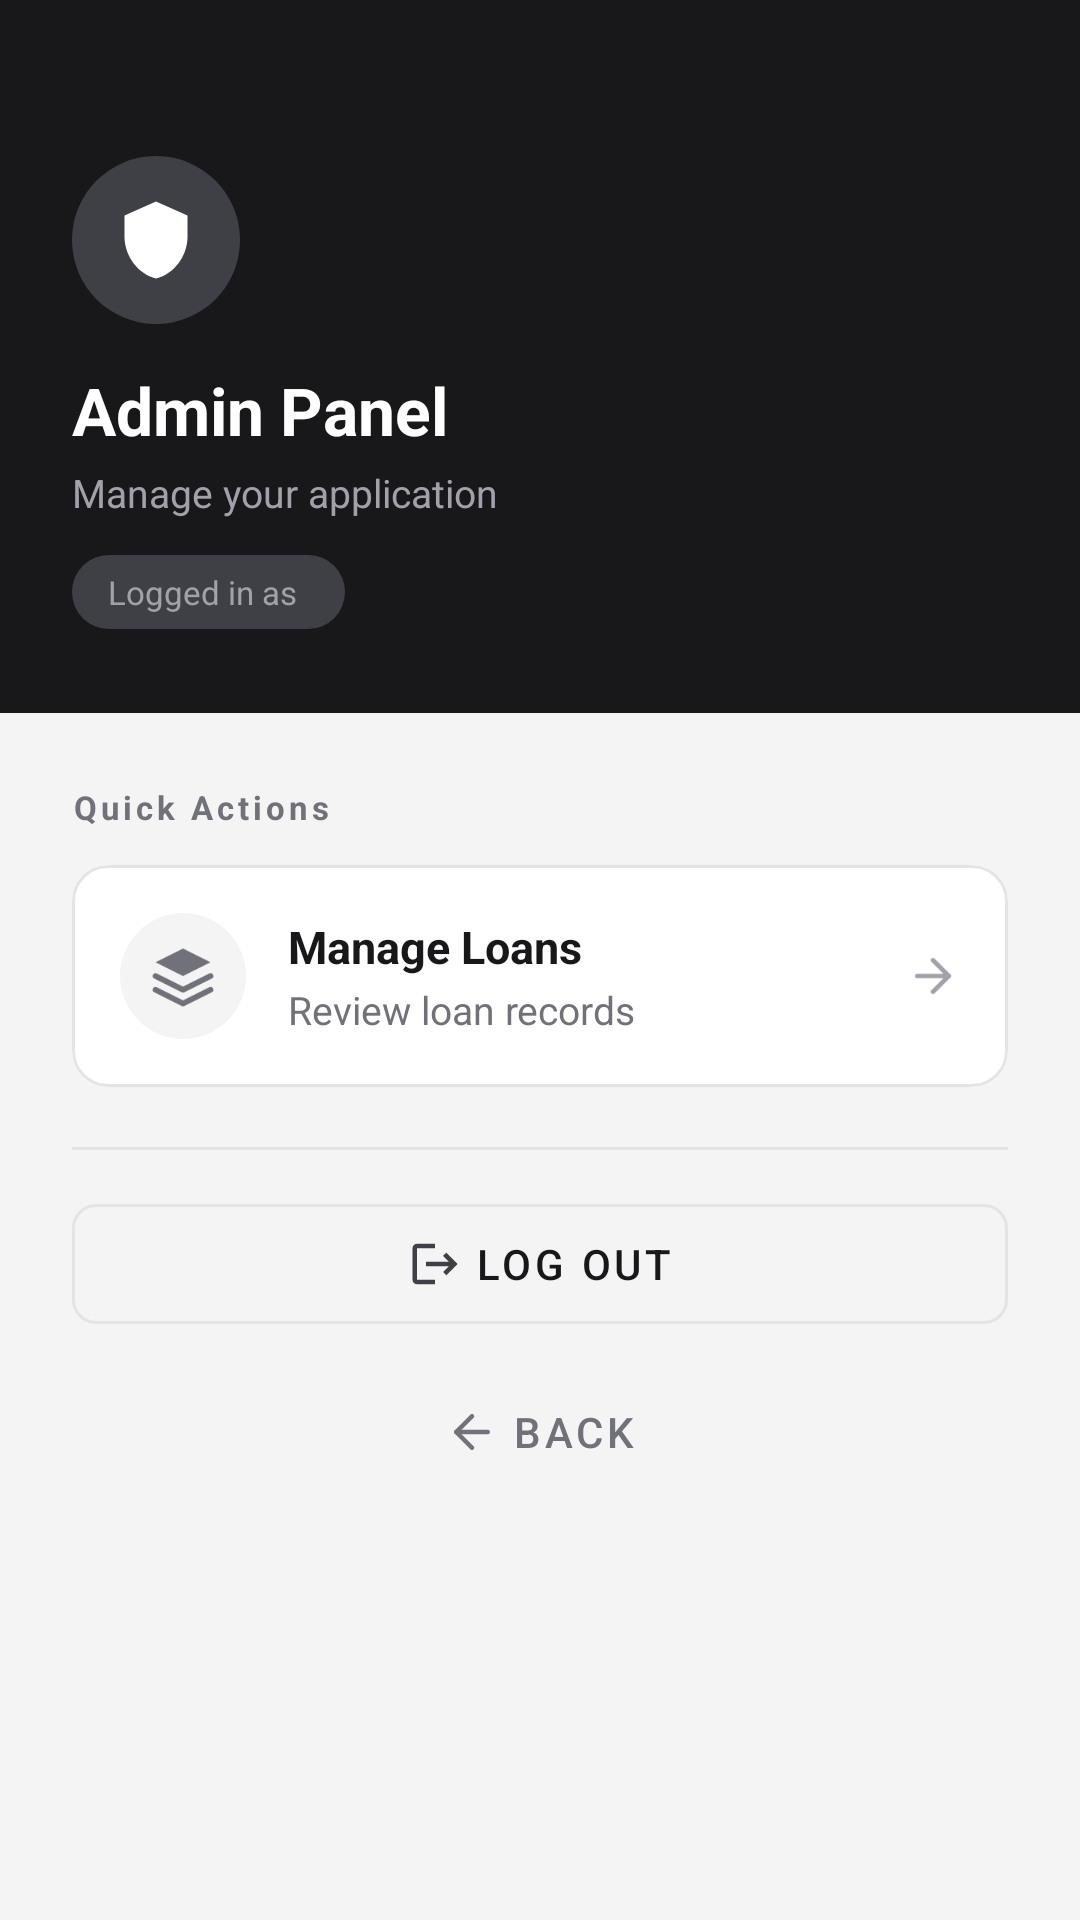

This screen was rendered from an Android layout file. Write that file and the resources it references.
<!-- AndroidManifest.xml: application theme Theme.LoanBuddy -->
<!-- res/layout/activity_admin.xml -->
<?xml version="1.0" encoding="utf-8"?>
<ScrollView xmlns:android="http://schemas.android.com/apk/res/android"
    xmlns:app="http://schemas.android.com/apk/res-auto"
    xmlns:tools="http://schemas.android.com/tools"
    android:id="@+id/admin_container"
    android:layout_width="match_parent"
    android:layout_height="match_parent"
    android:background="@color/bg_page"
    android:fillViewport="true"
    tools:context=".AdminActivity">

    <LinearLayout
        android:layout_width="match_parent"
        android:layout_height="wrap_content"
        android:orientation="vertical">

        
        <LinearLayout
            android:layout_width="match_parent"
            android:layout_height="wrap_content"
            android:background="@color/zinc_900"
            android:orientation="vertical"
            android:paddingHorizontal="24dp"
            android:paddingTop="52dp"
            android:paddingBottom="28dp">

            <FrameLayout
                android:layout_width="56dp"
                android:layout_height="56dp"
                android:background="@drawable/bg_circle_dark"
                android:backgroundTint="@color/zinc_700">
                <ImageView
                    android:layout_width="28dp"
                    android:layout_height="28dp"
                    android:layout_gravity="center"
                    android:src="@drawable/ic_shield"
                    android:contentDescription="@null"
                    app:tint="@color/white" />
            </FrameLayout>

            <TextView
                android:layout_width="wrap_content"
                android:layout_height="wrap_content"
                android:layout_marginTop="14dp"
                android:text="@string/admin_title"
                android:textColor="@color/white"
                android:textSize="22sp"
                android:textStyle="bold" />

            <TextView
                android:layout_width="wrap_content"
                android:layout_height="wrap_content"
                android:layout_marginTop="4dp"
                android:text="@string/admin_subtitle"
                android:textColor="@color/zinc_400"
                android:textSize="13sp" />

            
            <LinearLayout
                android:layout_width="wrap_content"
                android:layout_height="wrap_content"
                android:layout_marginTop="12dp"
                android:background="@drawable/bg_badge_admin"
                android:backgroundTint="@color/zinc_700"
                android:gravity="center_vertical"
                android:orientation="horizontal"
                android:paddingHorizontal="12dp"
                android:paddingVertical="5dp">

                <TextView
                    android:layout_width="wrap_content"
                    android:layout_height="wrap_content"
                    android:text="@string/label_admin_email"
                    android:textColor="@color/zinc_400"
                    android:textSize="11sp"
                    tools:ignore="SmallSp" />

                <TextView
                    android:id="@+id/admin_email_value"
                    android:layout_width="wrap_content"
                    android:layout_height="wrap_content"
                    android:layout_marginStart="4dp"
                    android:textColor="@color/white"
                    android:textSize="11sp"
                    android:textStyle="bold"
                    tools:text="admin@loanbuddy.com"
                    tools:ignore="SmallSp" />
            </LinearLayout>

        </LinearLayout>

        
        <LinearLayout
            android:layout_width="match_parent"
            android:layout_height="wrap_content"
            android:orientation="vertical"
            android:paddingHorizontal="24dp"
            android:paddingTop="24dp"
            android:paddingBottom="32dp">

            <TextView
                android:layout_width="wrap_content"
                android:layout_height="wrap_content"
                android:text="@string/admin_actions"
                android:textColor="@color/zinc_500"
                android:textSize="11sp"
                android:textStyle="bold"
                android:letterSpacing="0.12"
                tools:ignore="SmallSp" />

            
            <com.google.android.material.card.MaterialCardView
                android:id="@+id/manage_loans_button"
                android:layout_width="match_parent"
                android:layout_height="wrap_content"
                android:layout_marginTop="12dp"
                android:clickable="true"
                android:focusable="true"
                android:foreground="?attr/selectableItemBackground"
                app:cardBackgroundColor="@color/bg_card"
                app:cardCornerRadius="12dp"
                app:cardElevation="0dp"
                app:strokeColor="@color/zinc_200"
                app:strokeWidth="1dp">

                <LinearLayout
                    android:layout_width="match_parent"
                    android:layout_height="wrap_content"
                    android:gravity="center_vertical"
                    android:orientation="horizontal"
                    android:padding="16dp">

                    <FrameLayout
                        android:layout_width="42dp"
                        android:layout_height="42dp"
                        android:background="@drawable/bg_circle_light">
                        <ImageView
                            android:layout_width="22dp"
                            android:layout_height="22dp"
                            android:layout_gravity="center"
                            android:src="@drawable/ic_home"
                            android:contentDescription="@null" />
                    </FrameLayout>

                    <LinearLayout
                        android:layout_width="0dp"
                        android:layout_height="wrap_content"
                        android:layout_marginStart="14dp"
                        android:layout_weight="1"
                        android:orientation="vertical">
                        <TextView
                            android:layout_width="wrap_content"
                            android:layout_height="wrap_content"
                            android:text="@string/manage_loans"
                            android:textColor="@color/zinc_900"
                            android:textSize="15sp"
                            android:textStyle="bold" />
                        <TextView
                            android:layout_width="wrap_content"
                            android:layout_height="wrap_content"
                            android:layout_marginTop="2dp"
                            android:text="@string/manage_loans_desc"
                            android:textColor="@color/zinc_500"
                            android:textSize="13sp" />
                    </LinearLayout>

                    <ImageView
                        android:layout_width="18dp"
                        android:layout_height="18dp"
                        android:src="@drawable/ic_arrow_right"
                        android:contentDescription="@null"
                        app:tint="@color/zinc_400" />
                </LinearLayout>
            </com.google.android.material.card.MaterialCardView>

            
            <View
                android:layout_width="match_parent"
                android:layout_height="1dp"
                android:layout_marginTop="20dp"
                android:layout_marginBottom="8dp"
                android:background="@color/zinc_200" />

            
            <com.google.android.material.button.MaterialButton
                android:id="@+id/logout_button"
                style="@style/Widget.MaterialComponents.Button.OutlinedButton"
                android:layout_width="match_parent"
                android:layout_height="52dp"
                android:layout_marginTop="4dp"
                android:text="@string/logout"
                android:textColor="@color/zinc_900"
                android:textSize="14sp"
                app:cornerRadius="8dp"
                app:icon="@drawable/ic_logout"
                app:iconGravity="textStart"
                app:iconTint="@color/zinc_700"
                app:strokeColor="@color/zinc_200"
                app:strokeWidth="1dp" />

            
            <com.google.android.material.button.MaterialButton
                android:id="@+id/back_button"
                style="@style/Widget.MaterialComponents.Button.TextButton"
                android:layout_width="match_parent"
                android:layout_height="48dp"
                android:layout_marginTop="6dp"
                android:text="@string/go_back"
                android:textColor="@color/zinc_500"
                android:textSize="14sp"
                app:cornerRadius="8dp"
                app:icon="@drawable/ic_arrow_left"
                app:iconGravity="textStart"
                app:iconTint="@color/zinc_500" />

        </LinearLayout>
    </LinearLayout>

</ScrollView>
<!-- resources referenced by this layout -->
<resources>
  <color name="bg_card">#FFFFFF</color>
  <color name="bg_page">#F4F4F5</color>
  <color name="white">#FFFFFFFF</color>
  <color name="zinc_200">#E4E4E7</color>
  <color name="zinc_400">#A1A1AA</color>
  <color name="zinc_500">#71717A</color>
  <color name="zinc_700">#3F3F46</color>
  <color name="zinc_900">#18181B</color>
  <!-- drawable bg_badge_admin (drawable) -->
  <?xml version="1.0" encoding="utf-8"?>
  <shape xmlns:android="http://schemas.android.com/apk/res/android"
      android:shape="rectangle">
      <solid android:color="@color/zinc_900" />
      <corners android:radius="100dp" />
  </shape>
  <!-- drawable bg_circle_dark (drawable) -->
  <?xml version="1.0" encoding="utf-8"?>
  <shape xmlns:android="http://schemas.android.com/apk/res/android"
      android:shape="oval">
      <solid android:color="@color/color_dark_primary" />
  </shape>
  <!-- drawable bg_circle_light (drawable) -->
  <?xml version="1.0" encoding="utf-8"?>
  <shape xmlns:android="http://schemas.android.com/apk/res/android"
      android:shape="oval">
      <solid android:color="@color/zinc_100" />
  </shape>
  <!-- drawable ic_arrow_left (drawable) -->
  <?xml version="1.0" encoding="utf-8"?>
  <vector xmlns:android="http://schemas.android.com/apk/res/android"
      android:width="20dp"
      android:height="20dp"
      android:viewportWidth="24"
      android:viewportHeight="24">
      <path
          android:pathData="M19,12H5"
          android:strokeWidth="2"
          android:strokeColor="#18181B"
          android:strokeLineCap="round"
          android:strokeLineJoin="round" />
      <path
          android:pathData="M12,19L5,12L12,5"
          android:strokeWidth="2"
          android:strokeColor="#18181B"
          android:strokeLineCap="round"
          android:strokeLineJoin="round" />
  </vector>
  <!-- drawable ic_logout (drawable) -->
  <?xml version="1.0" encoding="utf-8"?>
  <vector xmlns:android="http://schemas.android.com/apk/res/android"
      android:width="20dp"
      android:height="20dp"
      android:viewportWidth="24"
      android:viewportHeight="24">
      <path
          android:pathData="M17,7L15.59,8.41L18.17,11H8V13H18.17L15.59,15.58L17,17L22,12L17,7ZM4,5H12V3H4C2.9,3 2,3.9 2,5V19C2,20.1 2.9,21 4,21H12V19H4V5Z"
          android:fillColor="@color/zinc_500" />
  </vector>
  <!-- drawable ic_shield (drawable) -->
  <?xml version="1.0" encoding="utf-8"?>
  <vector xmlns:android="http://schemas.android.com/apk/res/android"
      android:width="22dp"
      android:height="22dp"
      android:viewportWidth="24"
      android:viewportHeight="24">
      <path
          android:pathData="M12,1L3,5V11C3,16.55 6.84,21.74 12,23C17.16,21.74 21,16.55 21,11V5L12,1Z"
          android:fillColor="@color/zinc_500" />
  </vector>
  <string name="admin_actions">Quick Actions</string>
  <string name="admin_subtitle">Manage your application</string>
  <string name="admin_title">Admin Panel</string>
  <string name="go_back">Back</string>
  <string name="label_admin_email">Logged in as</string>
  <string name="logout">Log Out</string>
  <string name="manage_loans">Manage Loans</string>
  <string name="manage_loans_desc">Review loan records</string>
  <style name="Theme.LoanBuddy" parent="Base.Theme.LoanBuddy" />
  <color name="color_dark_primary">#18181B</color>
  <color name="zinc_100">#F4F4F5</color>
  <style name="Base.Theme.LoanBuddy" parent="Theme.Material3.DayNight.NoActionBar" />
</resources>
